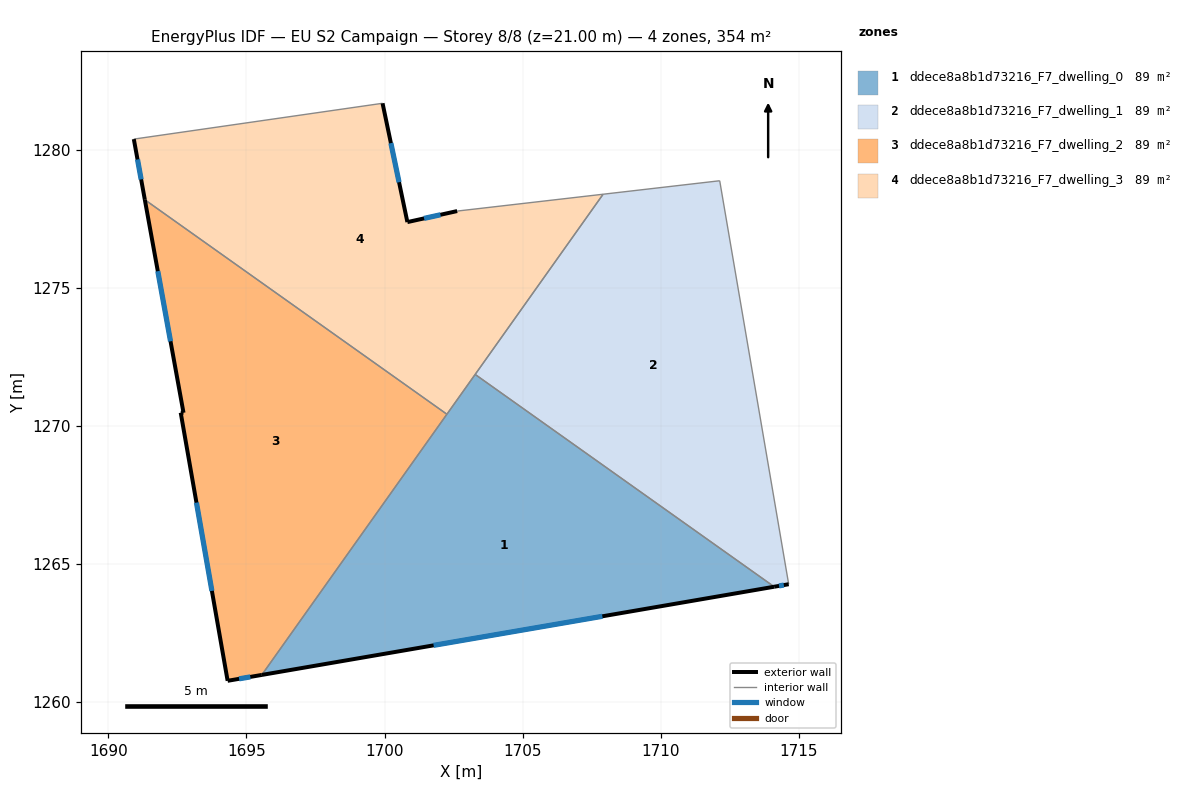
=== STOREY PLAN SPEC (per zone: floor XY polygon, exterior-wall plan segments, windows/doors) ===
zone 1: ddece8a8b1d73216_F7_dwelling_0  (88.6 m²)
  floor: (1714.11, 1264.18) (1695.56, 1260.99) (1703.28, 1271.87)
  exterior wall: (1695.56, 1260.99) – (1714.11, 1264.18)  [18.8 m]
    window: (1701.78, 1262.06) – (1707.89, 1263.11)  [6.1 m²]
  interior walls: 3
zone 2: ddece8a8b1d73216_F7_dwelling_1  (88.6 m²)
  floor: (1712.14, 1278.88) (1714.63, 1264.27) (1714.11, 1264.18) (1703.28, 1271.87) (1707.91, 1278.39)
  exterior wall: (1714.11, 1264.18) – (1714.63, 1264.27)  [0.5 m]
    window: (1714.28, 1264.21) – (1714.46, 1264.24)  [0.2 m²]
  interior walls: 4
zone 3: ddece8a8b1d73216_F7_dwelling_2  (88.6 m²)
  floor: (1702.26, 1270.42) (1695.56, 1260.99) (1694.32, 1260.77) (1692.62, 1270.48) (1692.72, 1270.48) (1691.32, 1278.19)
  exterior wall: (1692.72, 1270.48) – (1692.62, 1270.48)  [0.1 m]
  exterior wall: (1691.32, 1278.19) – (1692.72, 1270.48)  [7.8 m]
    window: (1691.79, 1275.60) – (1692.25, 1273.06)  [2.6 m²]
  exterior wall: (1694.32, 1260.77) – (1695.56, 1260.99)  [1.3 m]
    window: (1694.73, 1260.84) – (1695.14, 1260.91)  [0.4 m²]
  exterior wall: (1692.62, 1270.48) – (1694.32, 1260.77)  [9.9 m]
    window: (1693.19, 1267.22) – (1693.75, 1264.03)  [3.2 m²]
  interior walls: 2
zone 4: ddece8a8b1d73216_F7_dwelling_3  (88.6 m²)
  floor: (1707.91, 1278.39) (1702.26, 1270.42) (1691.32, 1278.19) (1690.92, 1280.39) (1699.93, 1281.68) (1700.83, 1277.38) (1702.63, 1277.78)
  exterior wall: (1690.92, 1280.39) – (1691.32, 1278.19)  [2.2 m]
    window: (1691.05, 1279.65) – (1691.19, 1278.93)  [0.7 m²]
  exterior wall: (1700.83, 1277.38) – (1699.93, 1281.68)  [4.4 m]
    window: (1700.53, 1278.82) – (1700.23, 1280.24)  [1.4 m²]
  exterior wall: (1702.63, 1277.78) – (1700.83, 1277.38)  [1.8 m]
    window: (1702.02, 1277.65) – (1701.43, 1277.52)  [0.6 m²]
  interior walls: 5

=== DERIVED (storey summary) ===
Building: EU S2 Campaign
Storey: 8 of 8  (floor level z = 21.00 m)
Storey gross floor area: 354.4 m²
Zones on this storey: 4
  - ddece8a8b1d73216_F7_dwelling_0: floor 88.6 m²; exterior wall 18.8 m (56.5 m²); 1 window(s) 6.1 m²; WWR 10.8%
  - ddece8a8b1d73216_F7_dwelling_1: floor 88.6 m²; exterior wall 0.5 m (1.6 m²); 1 window(s) 0.2 m²; WWR 10.8%
  - ddece8a8b1d73216_F7_dwelling_2: floor 88.6 m²; exterior wall 19.0 m (57.1 m²); 3 window(s) 6.2 m²; WWR 10.8%
  - ddece8a8b1d73216_F7_dwelling_3: floor 88.6 m²; exterior wall 8.5 m (25.4 m²); 3 window(s) 2.8 m²; WWR 10.8%
Zone adjacency (shared interzone walls):
  - ddece8a8b1d73216_F7_dwelling_0 ↔ ddece8a8b1d73216_F7_dwelling_1
  - ddece8a8b1d73216_F7_dwelling_0 ↔ ddece8a8b1d73216_F7_dwelling_2
  - ddece8a8b1d73216_F7_dwelling_0 ↔ ddece8a8b1d73216_F7_dwelling_3
  - ddece8a8b1d73216_F7_dwelling_1 ↔ ddece8a8b1d73216_F7_dwelling_3
  - ddece8a8b1d73216_F7_dwelling_2 ↔ ddece8a8b1d73216_F7_dwelling_3